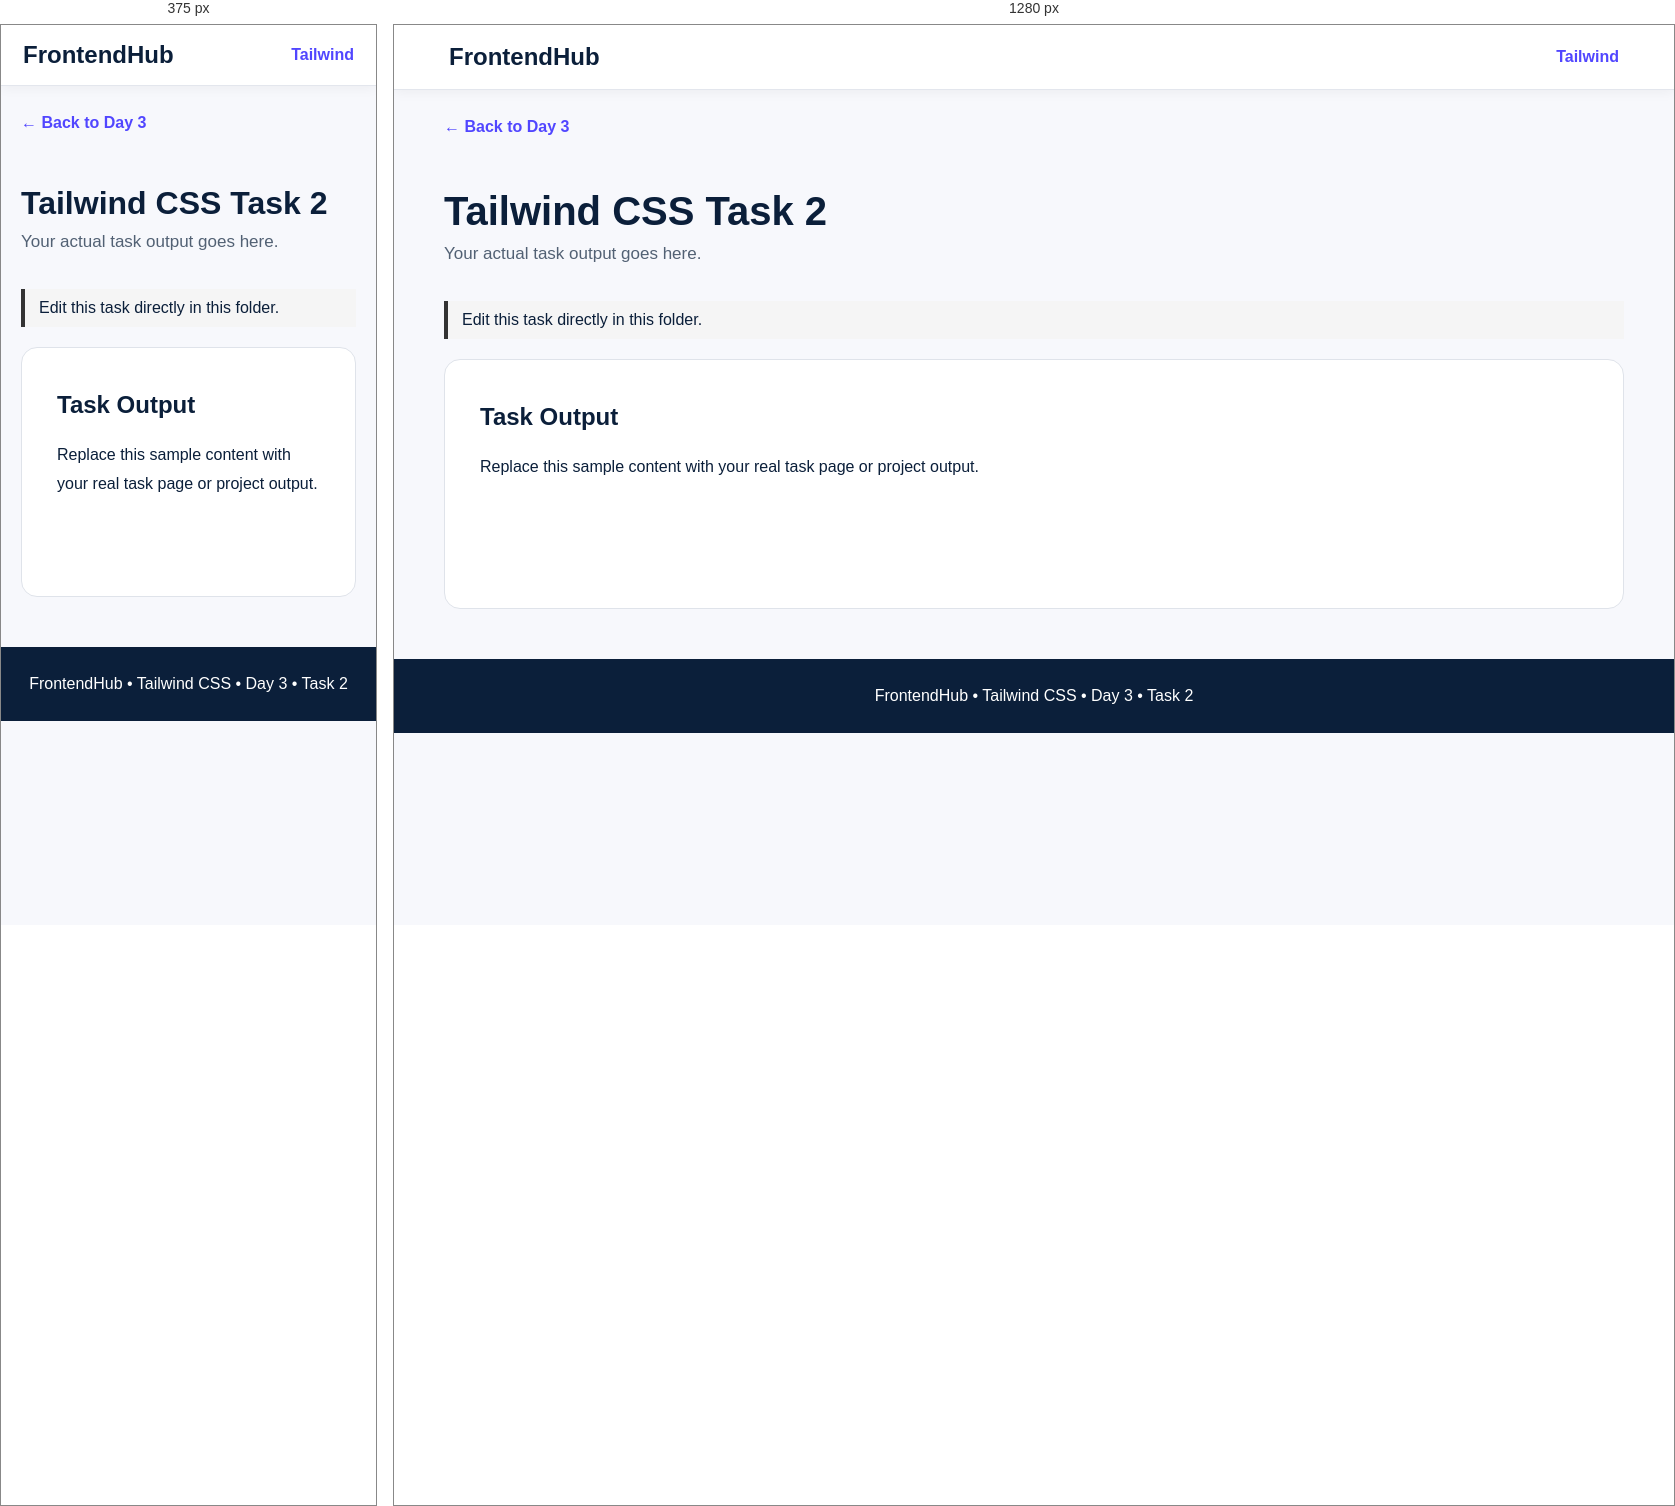
Rendered at 375 px and 1280 px, left to right.

<!-- file: index.html -->
<!DOCTYPE html>
<html lang="en">

<head>
    <meta charset="UTF-8">
    <meta name="viewport" content="width=device-width,initial-scale=1.0">
    <title>Tailwind CSS Task 2</title>
    <link rel="stylesheet" href="style.css">
</head>

<body>
    <nav class="navbar"><a href="../../../index.html" class="logo">FrontendHub</a><a href="../index.html"
            class="nav-link">Tailwind</a></nav>
    <main class="container"><a href="../index.html" class="back">← Back to Day 3</a>
        <header class="page-header">
            <h1>Tailwind CSS Task 2</h1>
            <p>Your actual task output goes here.</p>
        </header>
        <p class="edit-note">Edit this task directly in this folder.</p>
        <section class="task-content">
            <h2>Task Output</h2>
            <p>Replace this sample content with your real task page or project output.</p>
        </section>
    </main>
    <footer class="footer">FrontendHub • Tailwind CSS • Day 3 • Task 2</footer>
</body>

</html>

/* @media block from style.css */
@media(max-width:700px) {
    .navbar {
        padding: 16px 22px
    }

    .page-header h1 {
        font-size: 32px
    }

    .hero {
        padding: 55px 0 35px
    }
}